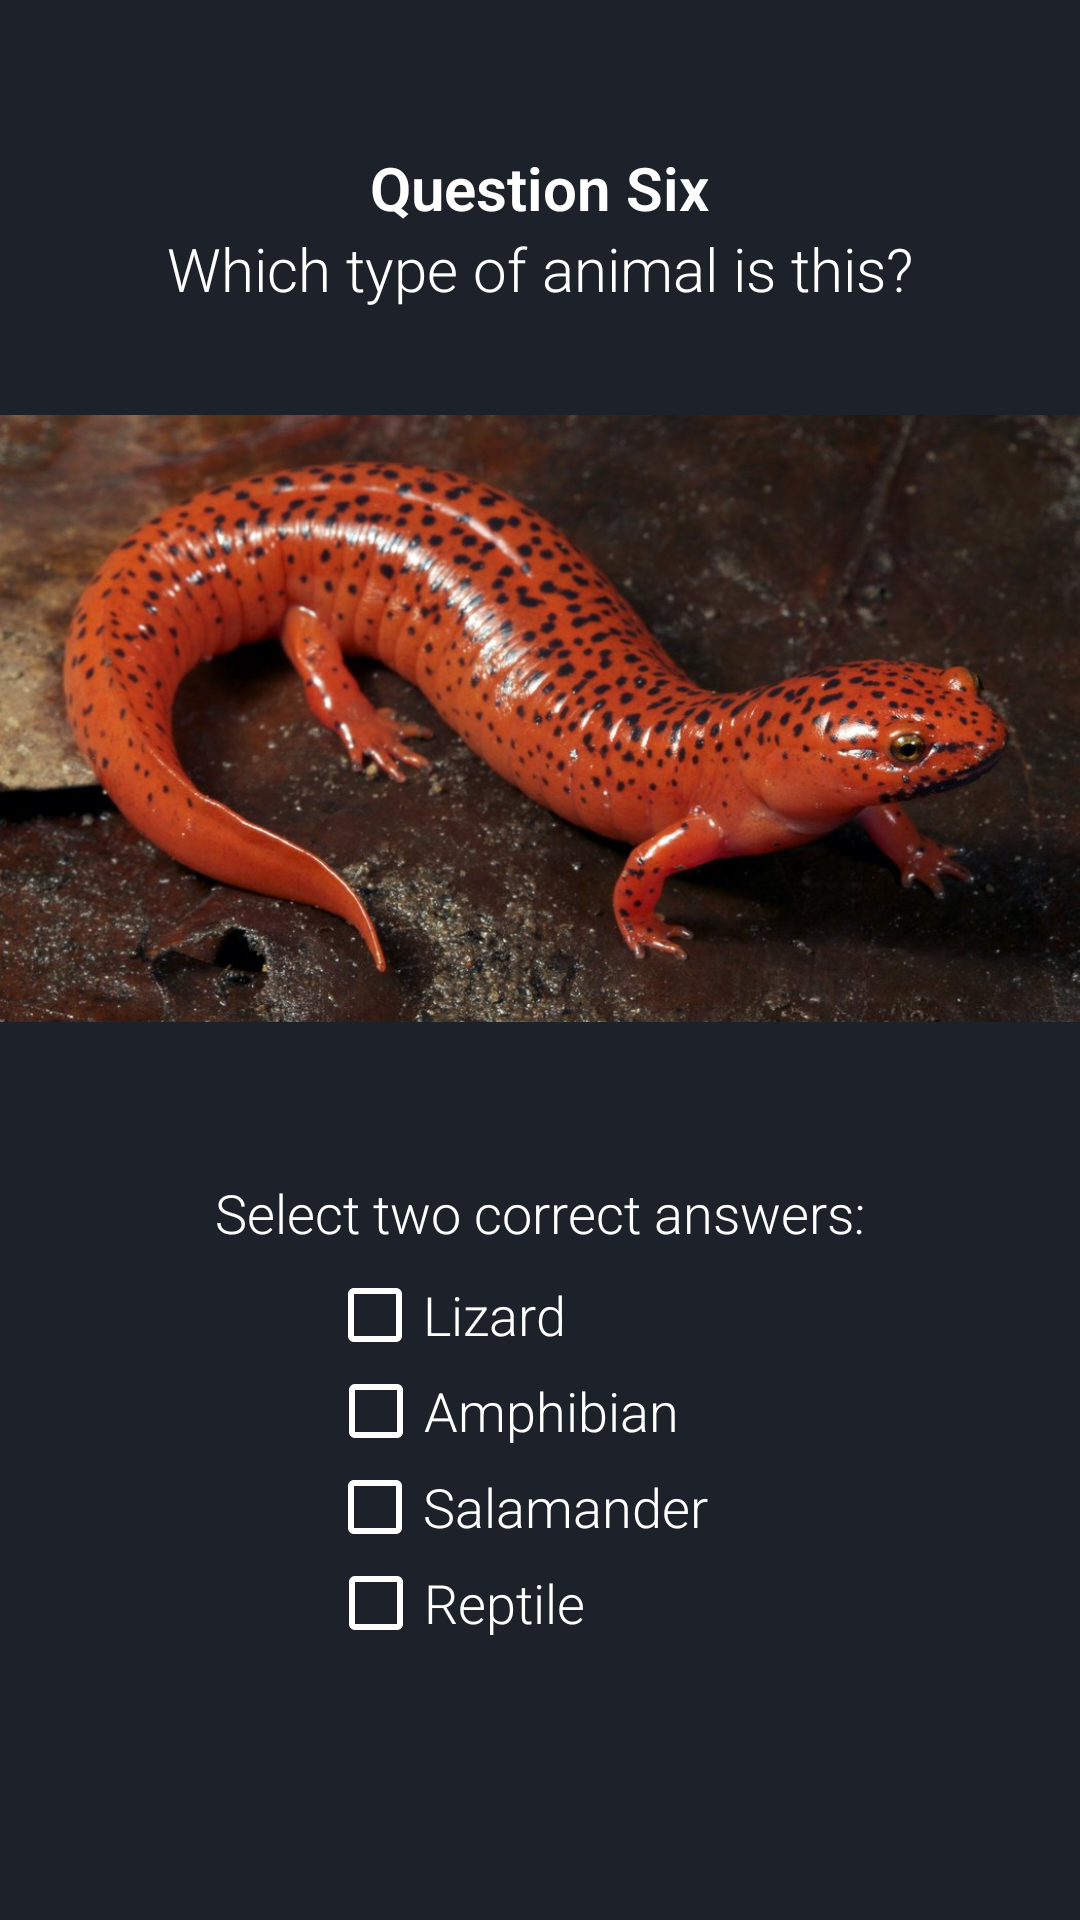

Layout XML and referenced resources for this Android screen:
<!-- AndroidManifest.xml: application theme AppTheme -->
<!-- res/layout/activity_question_6.xml -->
<?xml version="1.0" encoding="utf-8"?>
<ScrollView xmlns:android="http://schemas.android.com/apk/res/android"
    android:layout_width="match_parent"
    android:layout_height="match_parent"
    android:fillViewport="true">

    <LinearLayout xmlns:android="http://schemas.android.com/apk/res/android"
        android:layout_width="match_parent"
        android:layout_height="wrap_content"
        android:background="@drawable/grey"
        android:orientation="vertical">

        <TextView
            android:id="@+id/tvFragSecond"
            android:layout_width="wrap_content"
            android:layout_height="wrap_content" />

        <TextView
            android:layout_width="wrap_content"
            android:layout_height="wrap_content"
            android:layout_gravity="center"
            android:fontFamily="sans-serif-light"
            android:paddingTop="30dp"
            android:text="@string/question_six"
            android:textColor="#FFFFFF"
            android:textSize="20sp"
            android:textStyle="bold" />

        <TextView
            android:layout_width="wrap_content"
            android:layout_height="wrap_content"
            android:layout_gravity="center"
            android:fontFamily="sans-serif-light"
            android:text="@string/q6text"
            android:textColor="#FFFFFF"
            android:textSize="20sp" />

        <ImageView
            android:layout_width="wrap_content"
            android:layout_height="273dp"
            android:src="@drawable/salamander" />

        <TextView
            android:layout_width="wrap_content"
            android:layout_height="wrap_content"
            android:layout_gravity="center"
            android:fontFamily="sans-serif-light"
            android:paddingBottom="6dp"
            android:paddingTop="16dp"
            android:text="@string/q6text2"
            android:textColor="#FFFFFF"
            android:textSize="18sp" />


        <CheckBox
            android:id="@+id/cb_q6lizard"
            android:layout_width="142dp"
            android:layout_height="wrap_content"
            android:layout_gravity="center"
            android:buttonTint="#FFFFFF"
            android:fontFamily="sans-serif-light"
            android:onClick="lizardOrReptile"
            android:text="@string/lizard"
            android:textColor="#FFFFFF"
            android:textSize="18sp" />

        <CheckBox
            android:id="@+id/cb_q6amphibian"
            android:layout_width="141dp"
            android:layout_height="wrap_content"
            android:layout_gravity="center"
            android:buttonTint="#FFFFFF"
            android:fontFamily="sans-serif-light"
            android:onClick="lizardOrReptile"
            android:text="@string/amphibian"
            android:textColor="#FFFFFF"
            android:textSize="18sp" />

        <CheckBox
            android:id="@+id/cb_q6salamander"
            android:layout_width="142dp"
            android:layout_height="wrap_content"
            android:layout_gravity="center"
            android:buttonTint="#FFFFFF"
            android:fontFamily="sans-serif-light"
            android:onClick="lizardOrReptile"
            android:text="@string/salamander"
            android:textColor="#FFFFFF"
            android:textSize="18sp" />

        <CheckBox
            android:id="@+id/cb_q6reptile"
            android:layout_width="141dp"
            android:layout_height="wrap_content"
            android:layout_gravity="center"
            android:buttonTint="#FFFFFF"
            android:fontFamily="sans-serif-light"
            android:onClick="lizardOrReptile"
            android:text="@string/reptile"
            android:textColor="#FFFFFF"
            android:textSize="18sp" />


    </LinearLayout>

</ScrollView>
<!-- resources referenced by this layout -->
<resources>
  <!-- drawable grey: jpg bitmap (drawable, 823 bytes) -->
  <!-- drawable salamander: jpg bitmap (drawable, 115168 bytes) -->
  <string name="amphibian">Amphibian</string>
  <string name="lizard">Lizard</string>
  <string name="q6text">Which type of animal is this?</string>
  <string name="q6text2">Select two correct answers:</string>
  <string name="question_six">Question Six</string>
  <string name="reptile">Reptile</string>
  <string name="salamander">Salamander</string>
  <style name="AppTheme" parent="Theme.AppCompat.DayNight.DarkActionBar">
          
          <item name="colorPrimary">#000000</item>
          <item name="colorButtonNormal">#000000</item>
      </style>
</resources>
